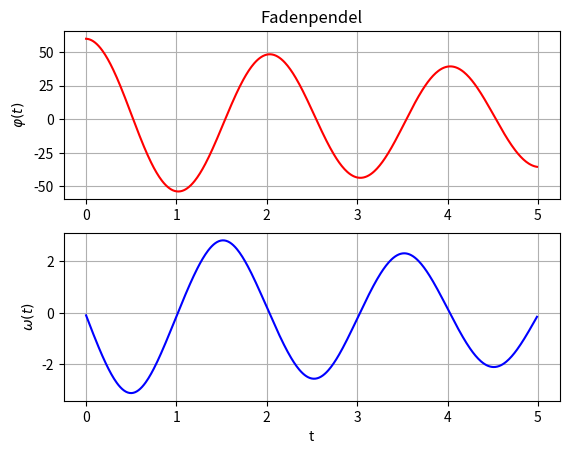

Python code for this plot:
#07_plot_pendel1.py
from math import degrees,radians,sin
import matplotlib.pyplot as plt
g=9.81    #kgm/s^2
l=0.92    #Länge des Pendels in m
D=0.2     #Abklingkonstante in 1/s
phi=60    #Auslenkwinkel in Grad
phi=radians(phi) 
n=500
t1,t2=0,5
dt=(t2-t1)/n
w=0       #Anfangswinkelgeschwindigkeit
w02=g/l
lt,lw,lphi =[],[],[]
for i in range(n):
    t=t1+i*dt
    phi=phi+w*dt 
    w=w-w02*sin(phi)*dt - D*w*dt
    lt.append(t)
    lw.append(w)
    lphi.append(degrees(phi))
#Grafikbereich
fig,ax = plt.subplots(2,1)
#Auslenkung
ax[0].plot(lt,lphi,'r-')
ax[0].set_title("Fadenpendel")
ax[0].set_ylabel(r"$\varphi \left(t\right)$")
ax[0].grid()
#Winkelgeschwindigkeit
ax[1].plot(lt,lw,'b-')
ax[1].set_xlabel('t')
ax[1].set_ylabel(r"$\omega \left(t\right)$")
ax[1].grid()
plt.show()
